Photos from the image-classification dataset "PlantVillage_Split" in the GitHub repository rhoust123/Plant_Disease_Classifier. Its 15 classes are: pepper bell bacterial spot, pepper bell healthy, potato early blight, potato late blight, potato healthy, tomato bacterial spot, tomato early blight, tomato late blight, tomato leaf mold, tomato septoria leaf spot, tomato spider mites two spotted spider mite, tomato target spot, tomato yellow leaf curl virus, tomato mosaic virus, tomato healthy.

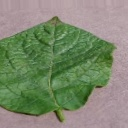
Label: potato healthy

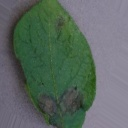
Label: potato late blight

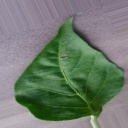
Label: pepper bell healthy

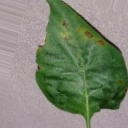
Label: pepper bell bacterial spot

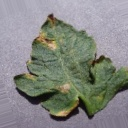
Label: tomato target spot

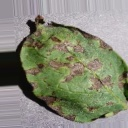
Label: potato early blight
